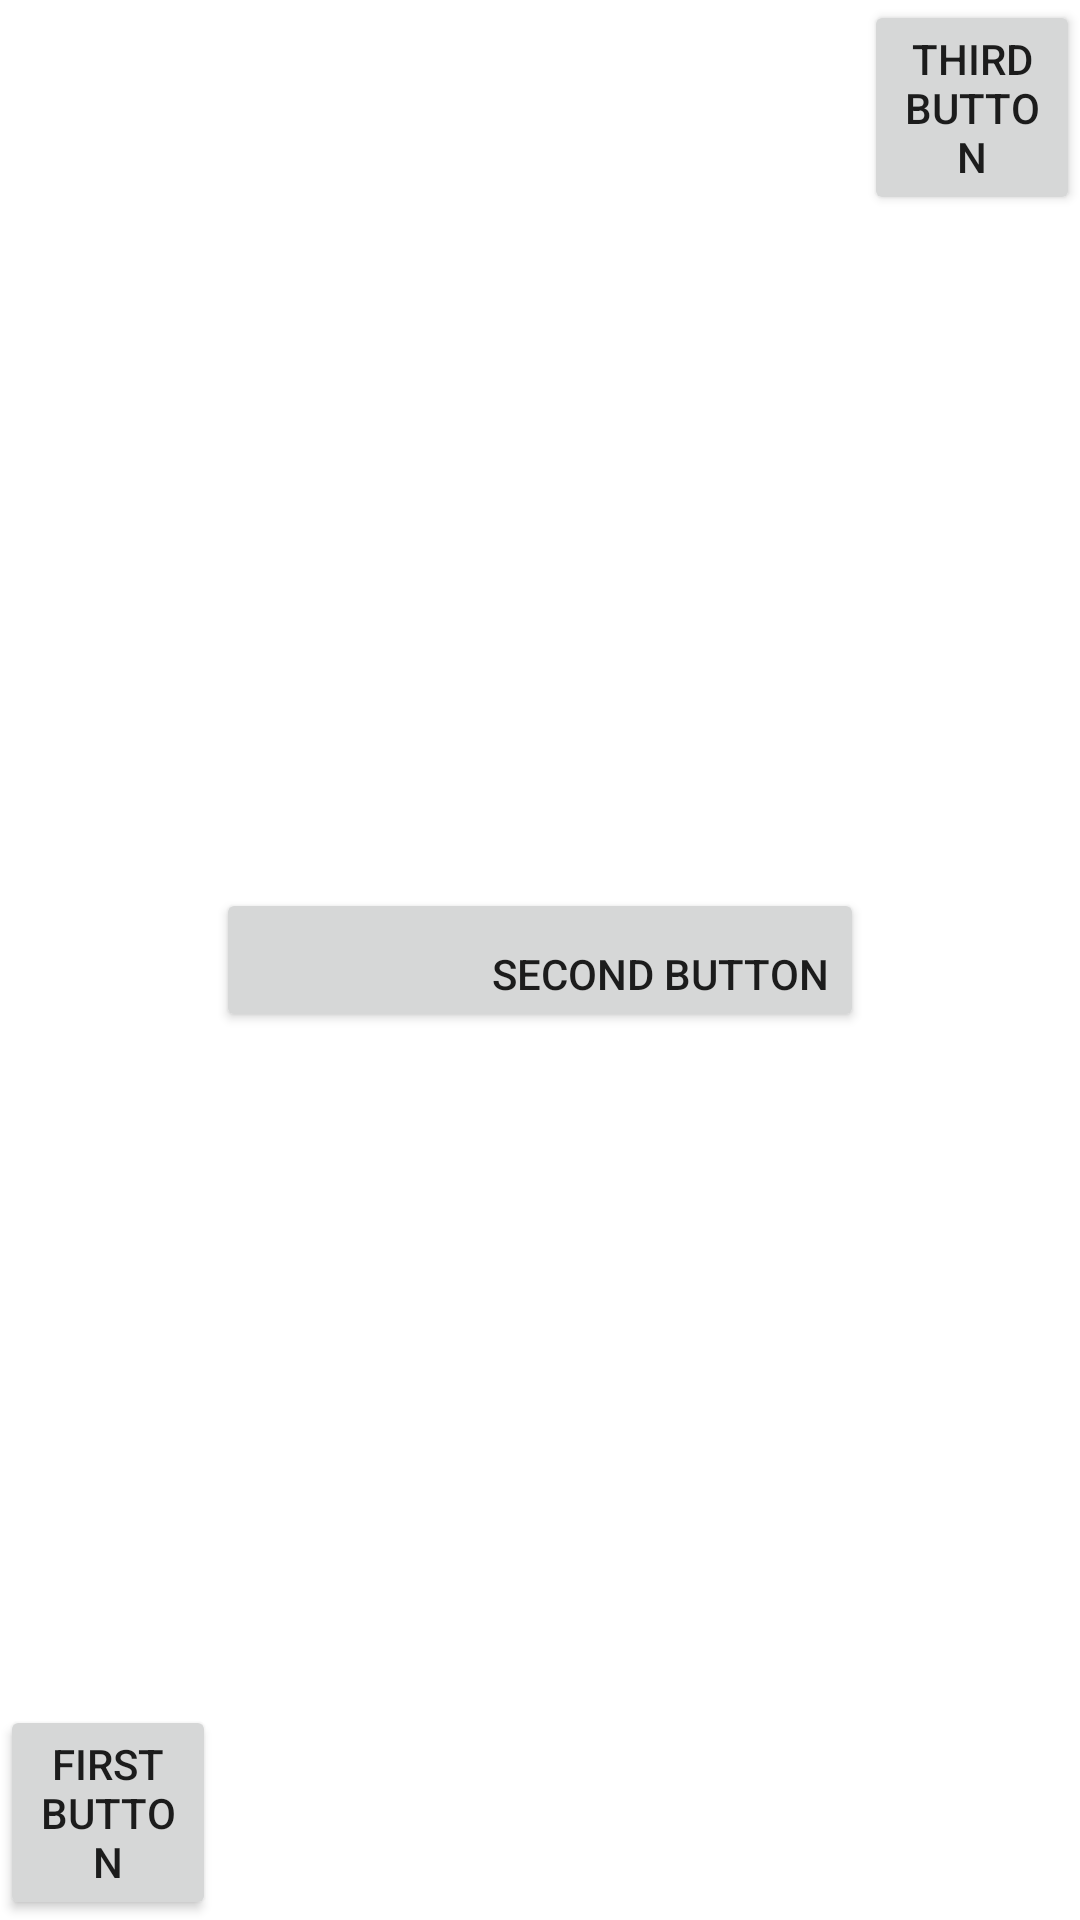

The Android layout XML behind this screen, and the referenced resources:
<!-- AndroidManifest.xml: application theme Theme.AndtoidTP2 -->
<!-- res/layout/activity_cinquieme_linear.xml -->
<?xml version="1.0" encoding="utf-8"?>
<androidx.constraintlayout.widget.ConstraintLayout xmlns:android="http://schemas.android.com/apk/res/android"
    xmlns:app="http://schemas.android.com/apk/res-auto"
    xmlns:tools="http://schemas.android.com/tools"
    android:layout_width="match_parent"
    android:layout_height="match_parent"
    tools:context=".CinquiemeLinear">


    <LinearLayout xmlns:android="http://schemas.android.com/apk/res/android"
        android:layout_width="fill_parent"
        android:layout_height="fill_parent"
        android:orientation="horizontal">

        <Button
            android:id="@+id/btnFirst"
            android:text="first button"
            android:layout_width="fill_parent"
            android:layout_height="wrap_content"
            android:layout_gravity="bottom"
            android:layout_weight="40"
            ></Button>


        <Button
            android:id="@+id/btnSecond"
            android:text="second button"
            android:layout_width="fill_parent"
            android:layout_height="wrap_content"
            android:layout_gravity="center"
            android:gravity="bottom|right"
            android:layout_weight="20"
            ></Button>

        <Button
            android:id="@+id/thirdButton"
            android:text="third button"
            android:layout_width="fill_parent"
            android:layout_height="wrap_content"
            android:layout_gravity="top"
            android:layout_weight="40"
            ></Button>

    </LinearLayout>
</androidx.constraintlayout.widget.ConstraintLayout>
<!-- resources referenced by this layout -->
<resources>
  <style name="Theme.AndtoidTP2" parent="Theme.MaterialComponents.DayNight.DarkActionBar">
          
          <item name="colorPrimary">@color/purple_500</item>
          <item name="colorPrimaryVariant">@color/purple_700</item>
          <item name="colorOnPrimary">@color/white</item>
          
          <item name="colorSecondary">@color/teal_200</item>
          <item name="colorSecondaryVariant">@color/teal_700</item>
          <item name="colorOnSecondary">@color/black</item>
          
          <item name="android:statusBarColor">?attr/colorPrimaryVariant</item>
          
      </style>
  <!-- not gathered from this repository: default colours our renderer supplied (Android Studio template values) -->
  <color name="purple_500">#FF6200EE</color>
  <color name="purple_700">#FF3700B3</color>
  <color name="teal_200">#FF03DAC5</color>
  <color name="teal_700">#FF018786</color>
  <color name="black">#FF000000</color>
  <color name="white">#FFFFFFFF</color>
</resources>
